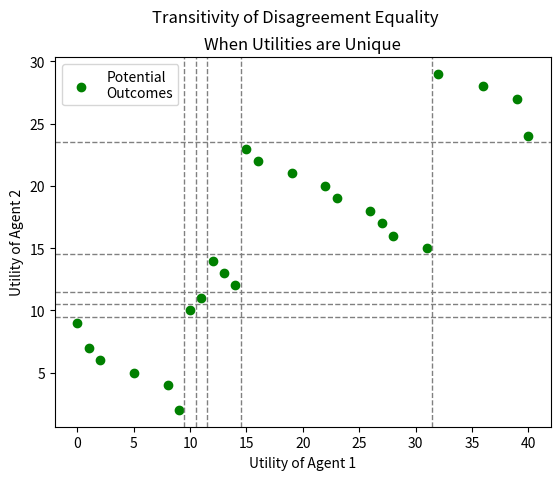

Generate this figure with matplotlib:
import matplotlib.pyplot as plt
import matplotlib.lines as mlines

points_x = [0, 1, 2, 5, 8, 9,10,11,12,13,14,15,16,19,22,23,26,27,28,31,32,36,39,40]
points_y = [9, 7, 6, 5, 4, 2,10,11,14,13,12,23,22,21,20,19,18,17,16,15,29,28,27,24]

def newline(p1, p2):
    ax = plt.gca()
    xmin, xmax = ax.get_xbound()

    if(p2[0] == p1[0]):
        xmin = xmax = p1[0]
        ymin, ymax = ax.get_ybound()
    else:
        ymax = p1[1]+(p2[1]-p1[1])/(p2[0]-p1[0])*(xmax-p1[0])
        ymin = p1[1]+(p2[1]-p1[1])/(p2[0]-p1[0])*(xmin-p1[0])

    l = mlines.Line2D([xmin,xmax], [ymin,ymax], color='gray', linestyle='--', linewidth=1.0)
    ax.add_line(l)
    return l

plt.scatter(points_x, points_y, c='green', #marker='s',
            label='Potential\nOutcomes')
# newline([-0.5,0],[-0.5,1])
newline([9.5,0],[9.5,1])
newline([10.5,0],[10.5,1])
newline([11.5,0],[11.5,1])
newline([14.5,0],[14.5,1])
newline([31.5,0],[31.5,1])

newline([0,9.5],[1,9.5])
newline([0,10.5],[1,10.5])
newline([0,11.5],[1,11.5])
newline([0,14.5],[1,14.5])
newline([0,23.5],[1,23.5])
plt.suptitle('Transitivity of Disagreement Equality')
plt.title('When Utilities are Unique')
plt.xlabel('Utility of Agent 1')
plt.ylabel('Utility of Agent 2')
plt.legend(loc=2)
plt.show()
